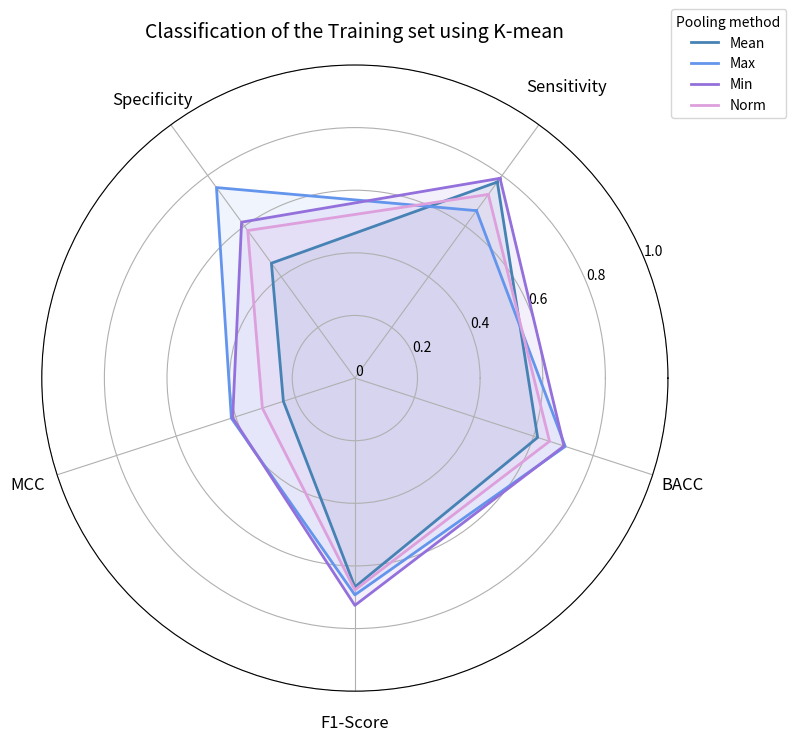

The matplotlib source for this figure:
import matplotlib.pyplot as plt
import numpy as np
import matplotlib.colors as mcolors

def compare_models_radar(metrics_list, labels_list , name, colors_list=None):
    """
    Affiche un radar plot comparant les métriques de plusieurs modèles.

    Args:
        metrics_list (list of list): Chaque sous-liste contient les métriques dans l'ordre suivant :
            [Recall, Spécificité, Accuracy, MCC, F1-Score, BACC, AUC]
        labels_list (list of str): Noms des modèles à afficher dans la légende.
        colors_list (list of str, optional): Couleurs à utiliser. Si None, couleurs par défaut.
        name (str): Nom du set testé
    """
    assert len(metrics_list) == len(labels_list), "Nombre de jeux de métriques et de labels doit correspondre."
    
    num_metrics = 5
    metric_labels = [
        "Sensitivity", 
        "Specificity", 
        "MCC", 
        "F1-Score", 
        "BACC"
    ]

    angles = np.linspace(0 + (3/10)*np.pi, 2 * np.pi + 3/10*np.pi , num_metrics, endpoint=False).tolist()
    angles += angles[:1]

    fig, ax = plt.subplots(figsize=(8, 8), subplot_kw=dict(polar=True))

    if colors_list is None:
        colors_list = ['steelblue', 'cornflowerblue', 'mediumpurple', 'plum']

    for metrics, label, color in zip(metrics_list, labels_list, colors_list):
        data = metrics + [metrics[0]]  # Boucler le radar
        ax.plot(angles, data, label=label, color=color, linewidth=2)
        ax.fill(angles, data, alpha=0.1, color=color)

    ax.set_xticks(angles[:-1])
    ax.set_xticklabels([])
    # Positionner les labels à l'extérieur du cercle
    for i, label in enumerate(metric_labels):
        angle_rad = angles[i]
        if label == "Sensitivity":
            ax.text(angle_rad, 1.15, label, horizontalalignment='center', verticalalignment='center', fontsize=12)
        #elif label == "Specificity" or label == 'Accuracy' or label == 'BACC':
            #ax.text(angle_rad, 1.2, label, horizontalalignment='center', verticalalignment='center', fontsize=12)
        else:
            ax.text(angle_rad,1.1, label, horizontalalignment='center', verticalalignment='center', fontsize=12)

    # Affichage plus large : -0.5 à 1
    ax.set_ylim(0, 1)
    ax.set_yticks([0, 0.2, 0.4, 0.6, 0.8, 1.0])
    ax.set_yticklabels(['0', '0.2', '0.4', '0.6', '0.8', '1.0'])

    ax.set_title(f"Classification of the Training set using K-mean", size=14, pad=20)
    ax.legend(loc='upper right', bbox_to_anchor=(1.2, 1.1), title='Pooling method')

    plt.tight_layout()
    # Juste avant plt.tight_layout() ou plt.show()
    gridlines = ax.yaxis.get_gridlines()
    yticks = ax.get_yticks()

    for ytick, line in zip(yticks, gridlines):
        if ytick == 0 or ytick == 0.5:
            line.set_linewidth(2.5)

    plt.show()

if __name__ == '__main__':
    # Mettre les résultats dans cet ordre : 
    #["Recall (Sensibilité)", "Spécificité", "MCC", "F1-Score", "BACC"]
    results_mean = [0.7739, 0.4535,  	0.2401, 0.6671, 0.6137]
    results_max = [0.6609, 0.7521, 	0.4148, 0.6925,	0.7065]
    results_min = [0.7887, 0.6155, 	0.4104, 0.7259,	0.7021]	
    results_norm = [0.7250,  0.5824,  0.3106,  0.6767, 0.6537]	
    #results_std = [0.3937,  0.4849, -0.1220,  0.4125, 0.4393]
    #results_median = [0.2229, 0.5595, -0.2311, 0.2680, 0.3912]

    labels_list = ['Mean', 'Max', 'Min', 'Norm'] #'Std', 'Median']

    name = 'K-means'

    compare_models_radar([results_mean, results_max, results_min, results_norm], labels_list, name)